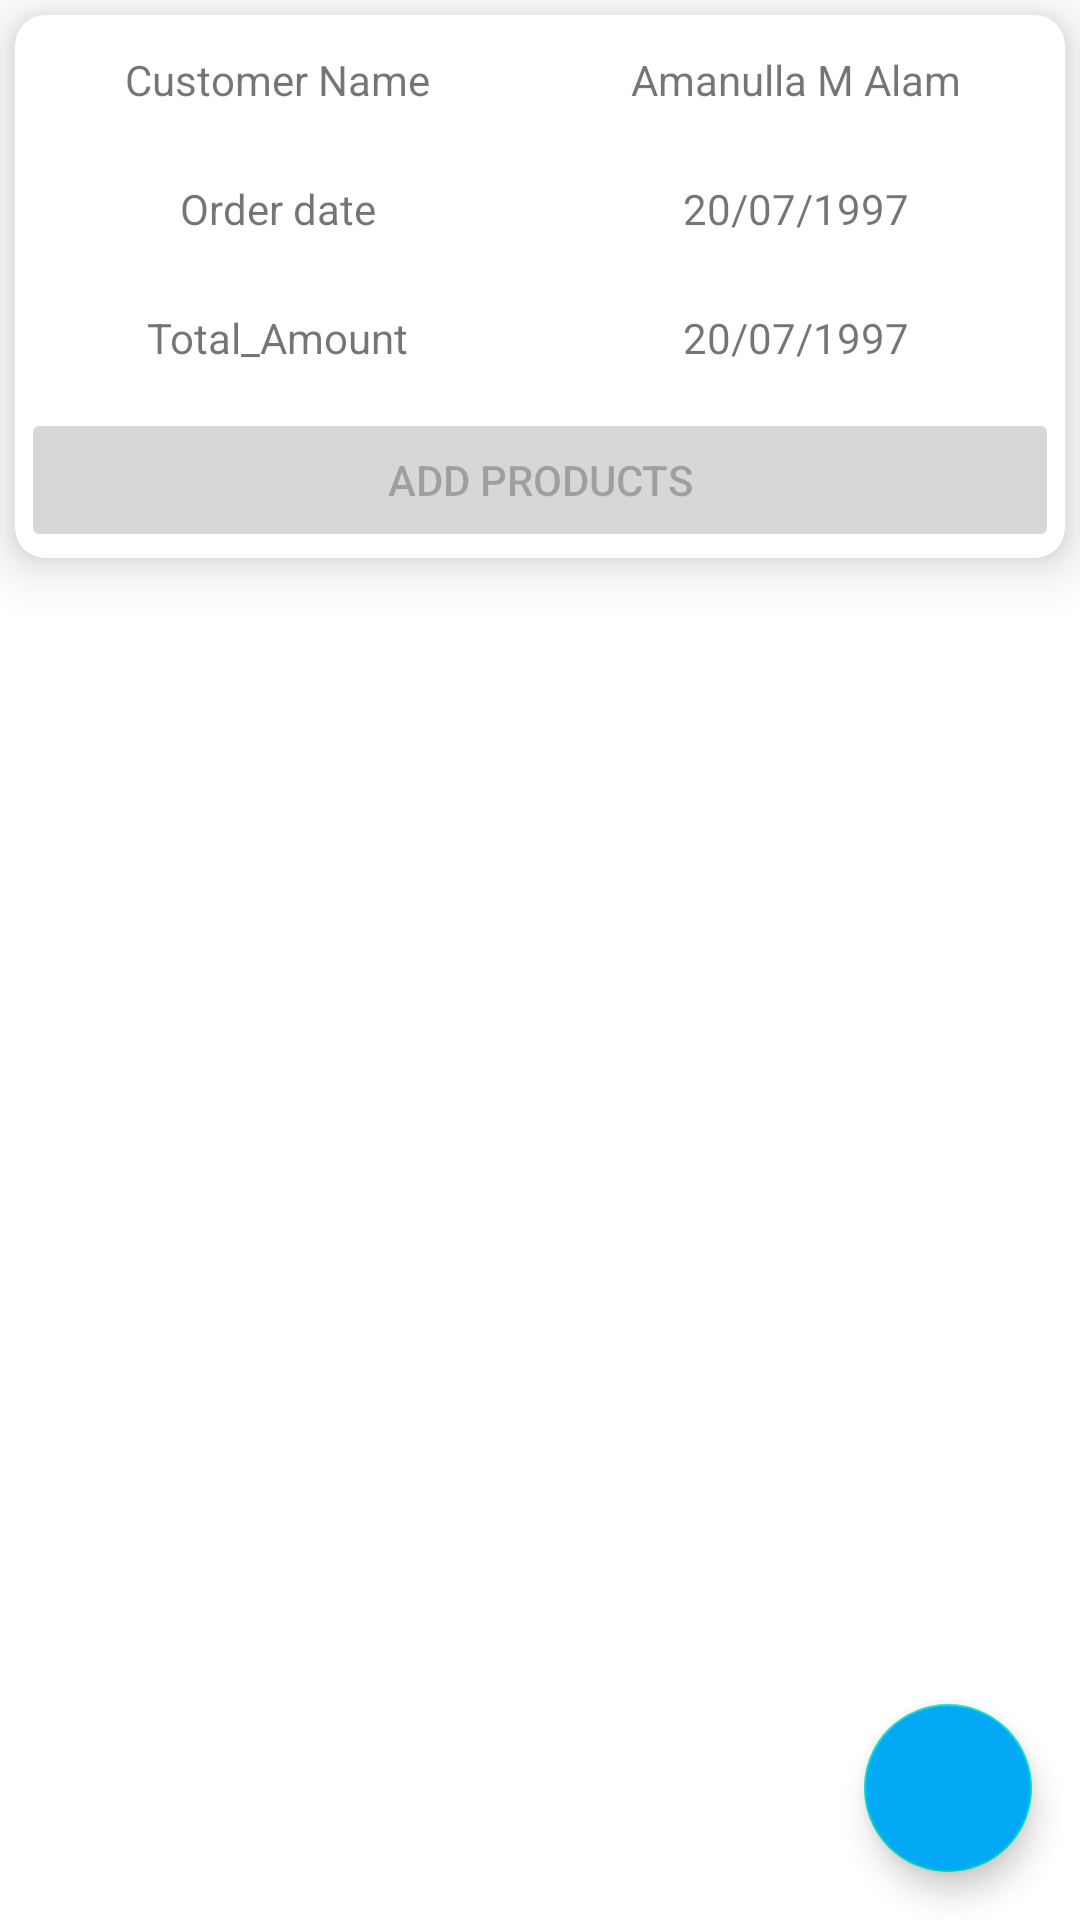

Layout XML and referenced resources for this Android screen:
<!-- AndroidManifest.xml: application theme Theme.AnmolPipes -->
<!-- res/layout/activity_add_product.xml -->
<?xml version="1.0" encoding="utf-8"?>
<LinearLayout xmlns:android="http://schemas.android.com/apk/res/android"
    xmlns:app="http://schemas.android.com/apk/res-auto"
    android:layout_width="match_parent"
    android:layout_height="match_parent"
    android:orientation="vertical"
    android:id="@+id/add_product_fragment">
        <androidx.cardview.widget.CardView
            android:layout_width="match_parent"
            android:layout_height="wrap_content"
            app:cardCornerRadius="10dp"
            app:cardElevation="10dp"
            android:backgroundTint="@color/cardview_light_background"
            android:padding="10dp"
            android:layout_margin="5dp">
            <RelativeLayout
                android:layout_width="match_parent"
                android:layout_height="wrap_content">
                <TableLayout
                    android:layout_width="match_parent"
                    android:layout_height="wrap_content"
                    android:id="@+id/row1"
                    android:gravity="center">
                    <TableRow
                        android:layout_width="wrap_content"
                        android:layout_height="wrap_content"
                        android:padding="2dp"
                        android:gravity="center">

                        <TextView
                            android:layout_width="wrap_content"
                            android:layout_height="wrap_content"
                            android:text="Customer Name"
                            android:id="@+id/customer_name"
                            android:padding="5dp"
                            android:layout_margin="5dp"
                            android:gravity="center"
                            android:layout_weight="4"
                            />
                        <TextView
                            android:layout_width="wrap_content"
                            android:layout_height="wrap_content"
                            android:id="@+id/name_text"
                            android:layout_centerHorizontal="true"
                            android:layout_toRightOf="@+id/customer_name"
                            android:text="Amanulla M Alam"
                            android:padding="5dp"
                            android:layout_margin="5dp"
                            android:gravity="center"
                            android:layout_weight="4"
                            />
                    </TableRow>
                    <TableRow
                        android:layout_width="wrap_content"
                        android:layout_height="wrap_content"
                        android:padding="2dp"
                        android:gravity="center">

                        <TextView
                            android:layout_width="wrap_content"
                            android:layout_height="wrap_content"
                            android:text="Order date"
                            android:id="@+id/order_date"
                            android:padding="5dp"
                            android:layout_margin="5dp"
                            android:gravity="center"
                            android:layout_weight="4"
                            />
                        <TextView
                            android:layout_width="wrap_content"
                            android:layout_height="wrap_content"
                            android:id="@+id/order_text"
                            android:layout_centerHorizontal="true"
                            android:layout_toRightOf="@+id/order_date"
                            android:text="20/07/1997"
                            android:padding="5dp"
                            android:layout_margin="5dp"
                            android:gravity="center"
                            android:layout_weight="4"
                            />

                    </TableRow>
                    <TableRow
                        android:layout_width="match_parent"
                        android:layout_height="wrap_content"
                        android:padding="2dp"
                        android:gravity="center">
                        <TextView
                            android:layout_width="wrap_content"
                            android:layout_height="wrap_content"
                            android:text="Total_Amount"
                            android:id="@+id/total_amount"
                            android:padding="5dp"
                            android:layout_margin="5dp"
                            android:gravity="center"
                            android:layout_weight="4"
                            />
                        <TextView
                            android:layout_width="wrap_content"
                            android:layout_height="wrap_content"
                            android:id="@+id/amount_text"
                            android:layout_centerHorizontal="true"
                            android:layout_toRightOf="@+id/total_amount"
                            android:text="20/07/1997"
                            android:padding="5dp"
                            android:layout_margin="5dp"
                            android:gravity="center"
                            android:layout_weight="4"
                            />
                    </TableRow>
                    <TableRow
                        android:layout_width="wrap_content"
                        android:layout_height="wrap_content"
                        android:gravity="center"
                        android:padding="2dp">
                        <Button
                            android:layout_width="wrap_content"
                            android:layout_height="wrap_content"
                            android:text="Add Products"
                            android:gravity="center"
                            android:layout_weight="4"
                            android:id="@+id/add_all_products"
                            android:enabled="false"
                            />
                    </TableRow>
                </TableLayout>
            </RelativeLayout>
        </androidx.cardview.widget.CardView>
        <androidx.coordinatorlayout.widget.CoordinatorLayout
            android:layout_width="match_parent"
            android:layout_height="match_parent">
            <com.google.android.material.floatingactionbutton.FloatingActionButton
                android:id="@+id/add_row"
                android:layout_width="wrap_content"
                android:layout_height="wrap_content"
                android:layout_gravity="end|bottom"
                android:layout_margin="16dp"
                android:backgroundTint="@color/skyblue"
                android:contentDescription="Add Rows"
                android:layout_marginBottom="20dp"
                android:layout_marginEnd="20dp"
                app:srcCompat="@drawable/ic_plus_40"
                app:layout_constraintEnd_toEndOf="parent"
                />
            <ScrollView
                android:layout_width="match_parent"
                android:layout_height="match_parent"
                app:layout_constraintBottom_toBottomOf="parent"
                app:layout_constraintEnd_toEndOf="parent"
                app:layout_constraintHorizontal_bias="1.0"
                app:layout_constraintStart_toStartOf="parent"
                app:layout_constraintTop_toTopOf="parent"
                app:layout_constraintVertical_bias="1.0">

                <LinearLayout
                    android:id="@+id/view_holder"
                    android:layout_width="match_parent"
                    android:layout_height="wrap_content"
                    android:orientation="vertical"
                    android:padding="5dp">
                </LinearLayout>
            </ScrollView>
        </androidx.coordinatorlayout.widget.CoordinatorLayout>
</LinearLayout>
<!-- resources referenced by this layout -->
<resources>
  <color name="skyblue">#03A9F4</color>
  <style name="Theme.AnmolPipes" parent="Theme.MaterialComponents.DayNight.DarkActionBar">
          
          <item name="colorPrimary">@color/purple_700</item>
          <item name="colorPrimaryVariant">@color/purple_700</item>
          <item name="colorOnPrimary">@color/white</item>
          
          <item name="colorSecondary">@color/teal_200</item>
          <item name="colorSecondaryVariant">@color/teal_700</item>
          <item name="colorOnSecondary">@color/black</item>
          
          <item name="android:statusBarColor" tools:targetApi="l">?attr/colorPrimaryVariant</item>
          
      </style>
  <color name="purple_700">#0094A6</color>
  <color name="white">#FFFFFFFF</color>
  <color name="teal_200">#FF03DAC5</color>
  <color name="teal_700">#FF018786</color>
  <color name="black">#FF000000</color>
</resources>
